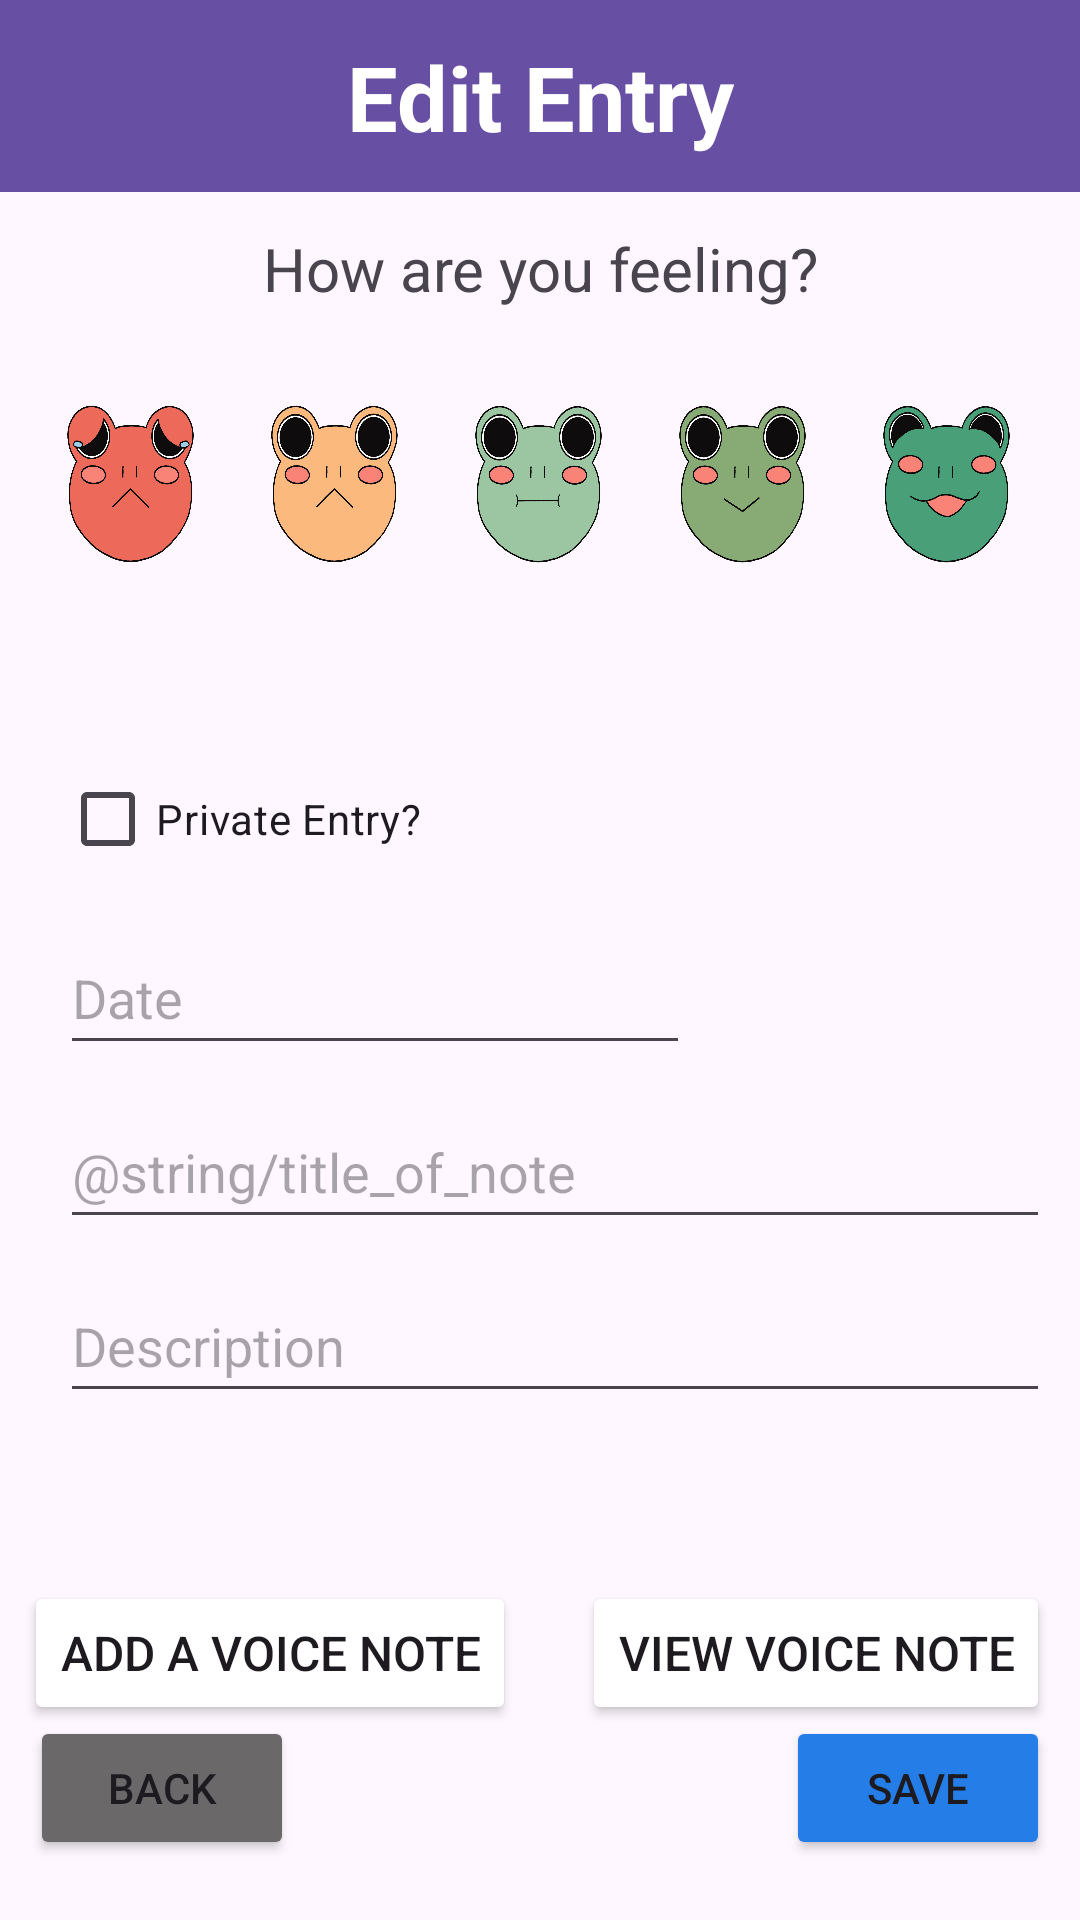

Write the Android layout XML for this screen, with the resource values it uses.
<!-- AndroidManifest.xml: application theme Theme.MoodTracker_Application -->
<!-- res/layout/activity_edit_note.xml -->
<?xml version="1.0" encoding="utf-8"?>
<androidx.constraintlayout.widget.ConstraintLayout xmlns:android="http://schemas.android.com/apk/res/android"
    xmlns:app="http://schemas.android.com/apk/res-auto"
    xmlns:tools="http://schemas.android.com/tools"
    android:layout_width="match_parent"
    android:layout_height="match_parent"
    tools:context=".EditNote_Activity">

    <com.google.android.material.appbar.MaterialToolbar
        android:id="@+id/materialToolbar4"
        android:layout_width="match_parent"
        android:layout_height="wrap_content"
        android:background="?attr/colorPrimary"
        android:minHeight="?attr/actionBarSize"
        android:theme="?attr/actionBarTheme"
        app:layout_constraintEnd_toEndOf="parent"
        app:layout_constraintHorizontal_bias="1.0"
        app:layout_constraintStart_toStartOf="parent"
        app:layout_constraintTop_toTopOf="parent" />

    <TextView
        android:id="@+id/tv_feeling"
        android:layout_width="match_parent"
        android:layout_height="wrap_content"
        android:layout_marginTop="12dp"
        android:text="@string/feeling"
        android:textAlignment="center"
        android:textSize="20sp"
        app:layout_constraintEnd_toEndOf="parent"
        app:layout_constraintStart_toStartOf="parent"
        app:layout_constraintTop_toBottomOf="@+id/materialToolbar4" />

    <LinearLayout
        android:id="@+id/QuickLaunchButtons"
        android:layout_width="wrap_content"
        android:layout_height="wrap_content"
        android:layout_marginTop="10dp"
        android:orientation="horizontal"
        android:padding="10dp"
        app:layout_constraintEnd_toEndOf="parent"
        app:layout_constraintStart_toStartOf="parent"
        app:layout_constraintTop_toBottomOf="@+id/tv_feeling">

        <Button
            android:id="@+id/btn_one"
            android:layout_width="60dp"
            android:layout_height="60dp"
            android:layout_margin="10dp"
            android:layout_weight="1"
            android:background="@drawable/level1frog"
            android:foreground="@drawable/level1frog"
            tools:ignore="ButtonStyle" />

        <Button
            android:id="@+id/btn_two"
            android:layout_width="60dp"
            android:layout_height="60dp"
            android:layout_margin="10dp"
            android:layout_weight="1"
            android:background="@drawable/level2frog"
            android:foreground="@drawable/level2frog"
            tools:ignore="ButtonStyle" />

        <Button
            android:id="@+id/btn_three"
            android:layout_width="60dp"
            android:layout_height="60dp"
            android:layout_margin="10dp"
            android:layout_weight="1"
            android:background="@drawable/level3frog"
            android:foreground="@drawable/level3frog"
            tools:ignore="ButtonStyle" />

        <Button
            android:id="@+id/btn_four"
            android:layout_width="60dp"
            android:layout_height="60dp"
            android:layout_margin="10dp"
            android:layout_weight="1"
            android:background="@drawable/level4frog"
            android:foreground="@drawable/level4frog"
            tools:ignore="ButtonStyle" />

        <Button
            android:id="@+id/btn_five"
            android:layout_width="60dp"
            android:layout_height="60dp"
            android:layout_margin="10dp"
            android:layout_weight="1"
            android:background="@drawable/level5frog"
            android:foreground="@drawable/level5frog"
            tools:ignore="ButtonStyle" />

    </LinearLayout>

    <LinearLayout
        android:id="@+id/linearLayout_noteDetails"
        android:layout_width="match_parent"
        android:layout_height="wrap_content"
        android:layout_marginTop="16dp"
        android:orientation="vertical"
        android:padding="10dp"
        app:layout_constraintEnd_toEndOf="parent"
        app:layout_constraintStart_toStartOf="parent"
        app:layout_constraintTop_toBottomOf="@+id/QuickLaunchButtons">

        <CheckBox
            android:id="@+id/cb_privateEntry"
            android:layout_width="wrap_content"
            android:layout_height="wrap_content"
            android:layout_marginStart="10dp"
            android:layout_marginTop="10dp"
            android:text="@string/priv" />

        <EditText
            android:id="@+id/et_date"
            android:layout_width="wrap_content"
            android:layout_height="48dp"
            android:layout_marginStart="10dp"
            android:layout_marginTop="10dp"
            android:ems="10"
            android:hint="@string/date"
            android:inputType="date"
            android:textColor="@color/black"
            android:textSize="18sp" />

        <EditText
            android:id="@+id/et_Title"
            android:layout_width="match_parent"
            android:layout_height="48dp"
            android:layout_marginStart="10dp"
            android:layout_marginTop="10dp"
            android:ems="10"
            android:hint="@string/title_of_note"
            android:inputType="text"
            android:textSize="18sp" />

        <EditText
            android:id="@+id/et_noteDescription"
            android:layout_width="match_parent"
            android:layout_height="48dp"
            android:layout_marginStart="10dp"
            android:layout_marginTop="10dp"
            android:ems="10"
            android:hint="@string/text_description"
            android:inputType="textMultiLine"
            android:textSize="18sp"
            android:layout_marginBottom="16dp" />


    </LinearLayout>

    <Button
        android:id="@+id/btn_voiceNote"
        android:layout_width="wrap_content"
        android:layout_height="wrap_content"
        android:layout_marginStart="8dp"
        android:layout_marginTop="30dp"
        android:backgroundTint="@color/voiceNote"
        android:onClick="recordVoiceNote"
        android:text="@string/voiceAdd"
        android:textSize="16sp"
        app:cornerRadius="0dp"
        app:layout_constraintStart_toStartOf="parent"
        app:layout_constraintTop_toBottomOf="@+id/linearLayout_noteDetails" />

    <Button
        android:id="@+id/btn_viewVoiceNote"
        android:layout_width="wrap_content"
        android:layout_height="wrap_content"
        android:layout_marginEnd="10dp"
        android:backgroundTint="@color/voiceNote"
        android:onClick="viewVoiceNote"
        android:text="View Voice Note"
        android:textSize="16sp"
        app:cornerRadius="0dp"
        app:layout_constraintEnd_toEndOf="parent"
        app:layout_constraintTop_toTopOf="@+id/btn_voiceNote" />

    <Button
        android:id="@+id/btn_saveNote"
        android:layout_width="wrap_content"
        android:layout_height="wrap_content"
        android:layout_marginEnd="10dp"
        android:layout_marginBottom="20dp"
        android:backgroundTint="@color/save_button"
        android:onClick="savePressed"
        android:text="@string/save"
        app:cornerRadius="0dp"
        app:layout_constraintBottom_toBottomOf="parent"
        app:layout_constraintEnd_toEndOf="parent" />

    <Button
        android:id="@+id/btn_discardNote"
        android:layout_width="wrap_content"
        android:layout_height="wrap_content"
        android:layout_marginStart="10dp"
        android:layout_marginBottom="20dp"
        android:backgroundTint="@color/lightGrey"
        android:onClick="mainActivity"
        android:text="Back"
        app:cornerRadius="0dp"
        app:layout_constraintBottom_toBottomOf="parent"
        app:layout_constraintStart_toStartOf="parent" />

    <TextView
        android:id="@+id/tv_newEntryTitle"
        android:layout_width="wrap_content"
        android:layout_height="wrap_content"
        android:text="Edit Entry"
        android:textColor="@color/white"
        android:textSize="30sp"
        android:textStyle="bold"
        app:layout_constraintBottom_toBottomOf="@+id/materialToolbar4"
        app:layout_constraintEnd_toEndOf="parent"
        app:layout_constraintStart_toStartOf="parent"
        app:layout_constraintTop_toTopOf="parent" />

    <EditText
        android:id="@+id/et_colour"
        android:layout_width="0dp"
        android:layout_height="0dp"
        android:autofillHints=""
        android:inputType="text"
        android:text="white"
        android:visibility="invisible"
        app:layout_constraintStart_toStartOf="parent"
        app:layout_constraintTop_toBottomOf="@+id/btn_voiceNote" />

</androidx.constraintlayout.widget.ConstraintLayout>
<!-- resources referenced by this layout -->
<resources>
  <color name="black">#FF000000</color>
  <color name="lightGrey">#6A6868</color>
  <color name="save_button">#257DE8</color>
  <color name="white">#FFFFFFFF</color>
  <!-- drawable level1frog: png bitmap (drawable, 600673 bytes) -->
  <!-- drawable level2frog: png bitmap (drawable, 595746 bytes) -->
  <!-- drawable level3frog: png bitmap (drawable, 579767 bytes) -->
  <!-- drawable level4frog: png bitmap (drawable, 575224 bytes) -->
  <!-- drawable level5frog: png bitmap (drawable, 613309 bytes) -->
  <string name="date">Date</string>
  <string name="feeling">How are you feeling?</string>
  <string name="priv">Private Entry?</string>
  <string name="save">Save</string>
  <string name="text_description">Description</string>
  <string name="voiceAdd">Add a voice note</string>
  <style name="Theme.MoodTracker_Application" parent="Base.Theme.MoodTracker_Application" />
  <style name="Base.Theme.MoodTracker_Application" parent="Theme.Material3.DayNight.NoActionBar">
          
          
      </style>
</resources>
